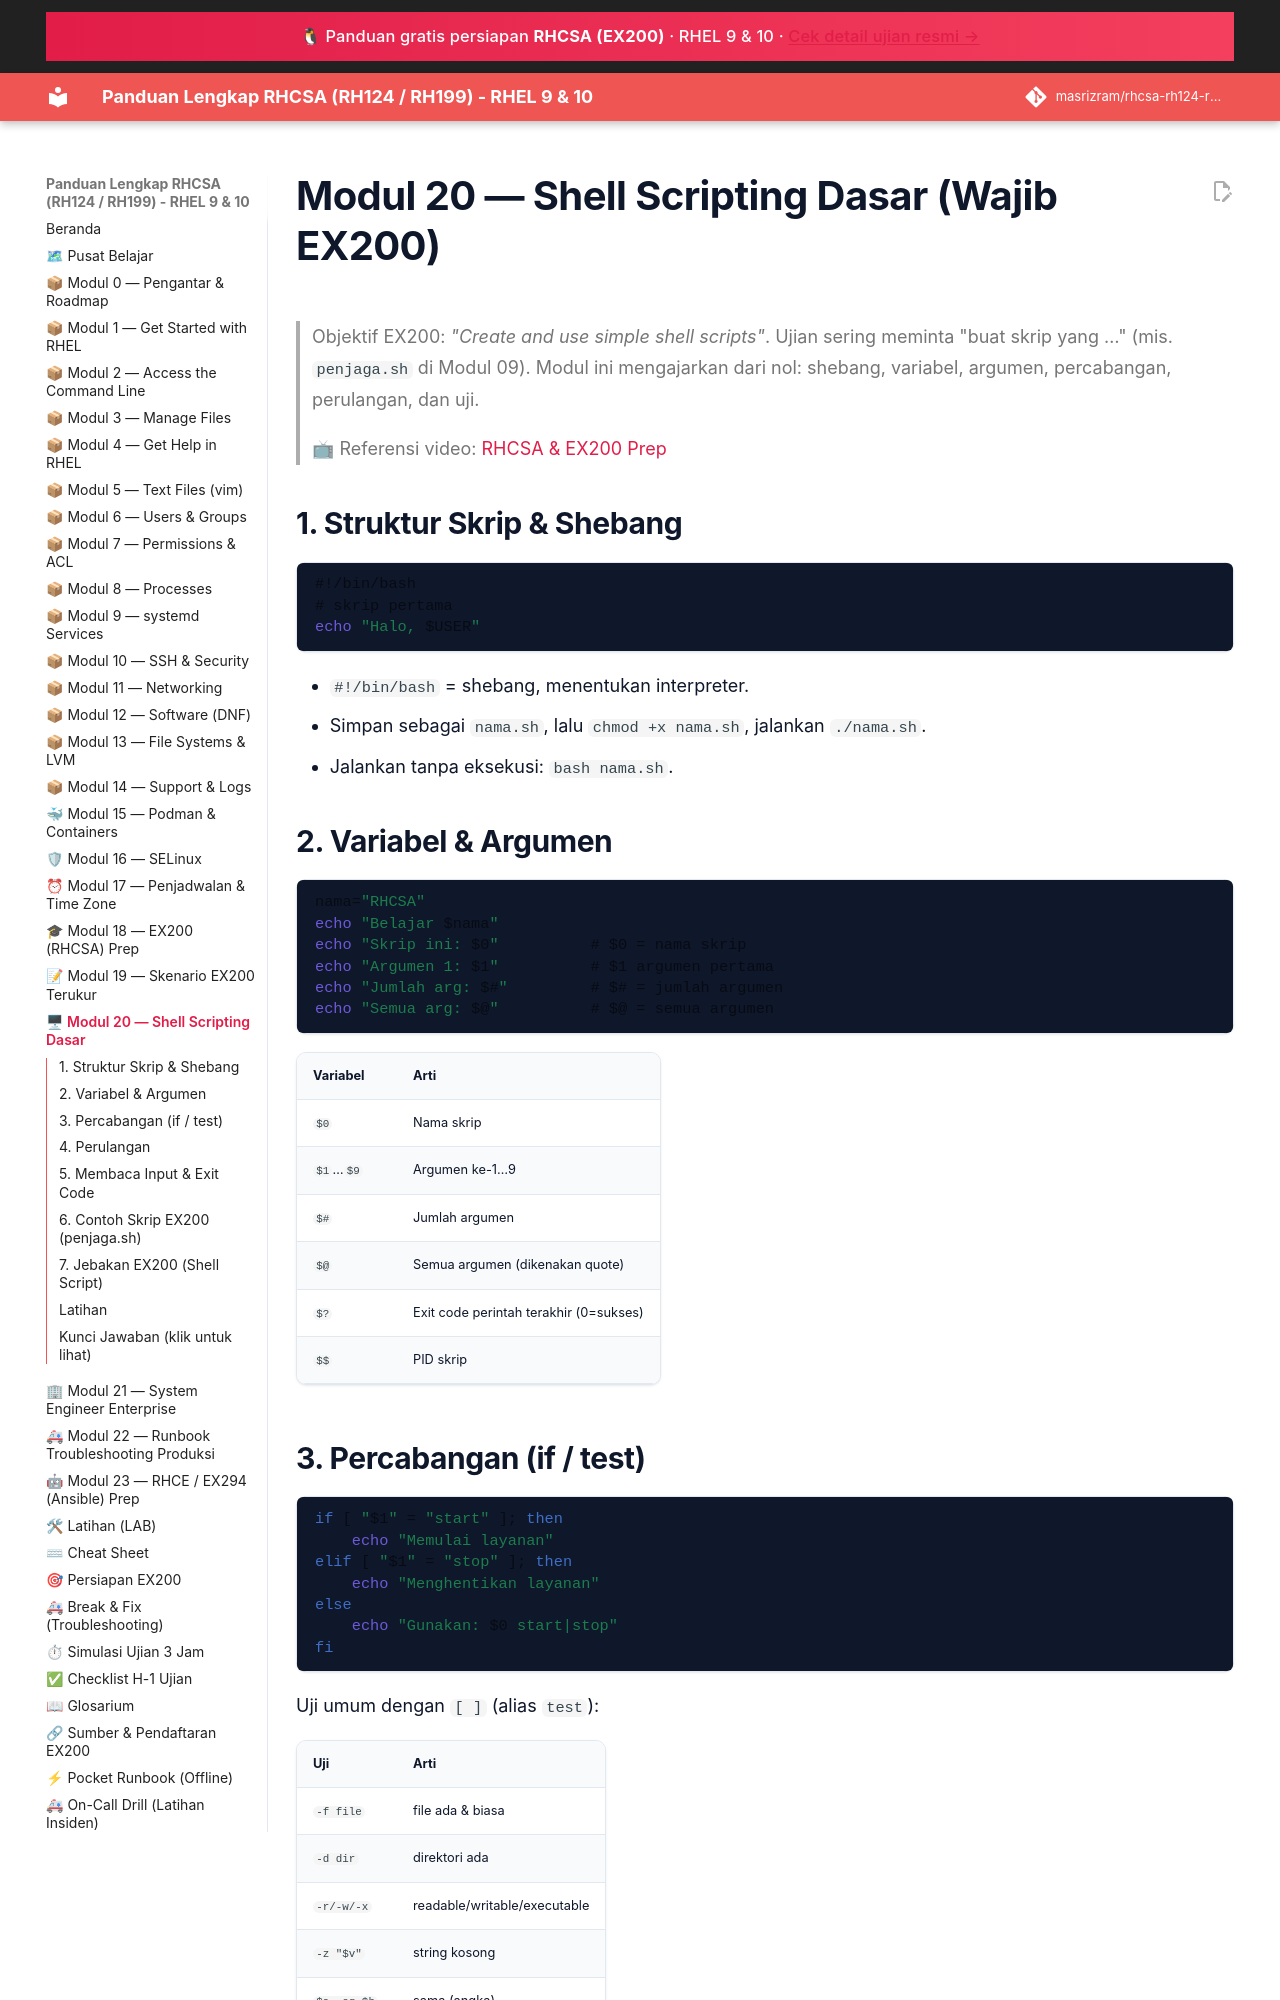

repository: masrizram/rhcsa-rh124-rh199-guide · page: modul/20-shell-scripting/index.html · generator: jekyll

# Modul 20 — Shell Scripting Dasar (Wajib EX200)

> Objektif EX200: *"Create and use simple shell scripts"*. Ujian sering meminta
> "buat skrip yang …" (mis. `penjaga.sh` di Modul 09). Modul ini mengajarkan
> dari nol: shebang, variabel, argumen, percabangan, perulangan, dan uji.

> 📺 Referensi video: [RHCSA & EX200 Prep](https://www.youtube.com/watch?v=eGbNXqPdUa4&list=PLZkuninm20jDUT_jArQrkfCImbbi2jWns)

## 1. Struktur Skrip & Shebang

```bash
#!/bin/bash
# skrip pertama
echo "Halo, $USER"
```

- `#!/bin/bash` = shebang, menentukan interpreter.
- Simpan sebagai `nama.sh`, lalu `chmod +x nama.sh`, jalankan `./nama.sh`.
- Jalankan tanpa eksekusi: `bash nama.sh`.

## 2. Variabel & Argumen

```bash
nama="RHCSA"
echo "Belajar $nama"
echo "Skrip ini: $0"          # $0 = nama skrip
echo "Argumen 1: $1"          # $1 argumen pertama
echo "Jumlah arg: $#"         # $# = jumlah argumen
echo "Semua arg: $@"          # $@ = semua argumen
```

| Variabel | Arti |
|----------|------|
| `$0` | Nama skrip |
| `$1`…`$9` | Argumen ke-1…9 |
| `$#` | Jumlah argumen |
| `$@` | Semua argumen (dikenakan quote) |
| `$?` | Exit code perintah terakhir (0=sukses) |
| `$$` | PID skrip |

## 3. Percabangan (if / test)

```bash
if [ "$1" = "start" ]; then
    echo "Memulai layanan"
elif [ "$1" = "stop" ]; then
    echo "Menghentikan layanan"
else
    echo "Gunakan: $0 start|stop"
fi
```

Uji umum dengan `[ ]` (alias `test`):

| Uji | Arti |
|-----|------|
| `-f file` | file ada & biasa |
| `-d dir` | direktori ada |
| `-r/-w/-x` | readable/writable/executable |
| `-z "$v"` | string kosong |
| `$a -eq $b` | sama (angka) |
| `$a = "$b"` | sama (string) |
